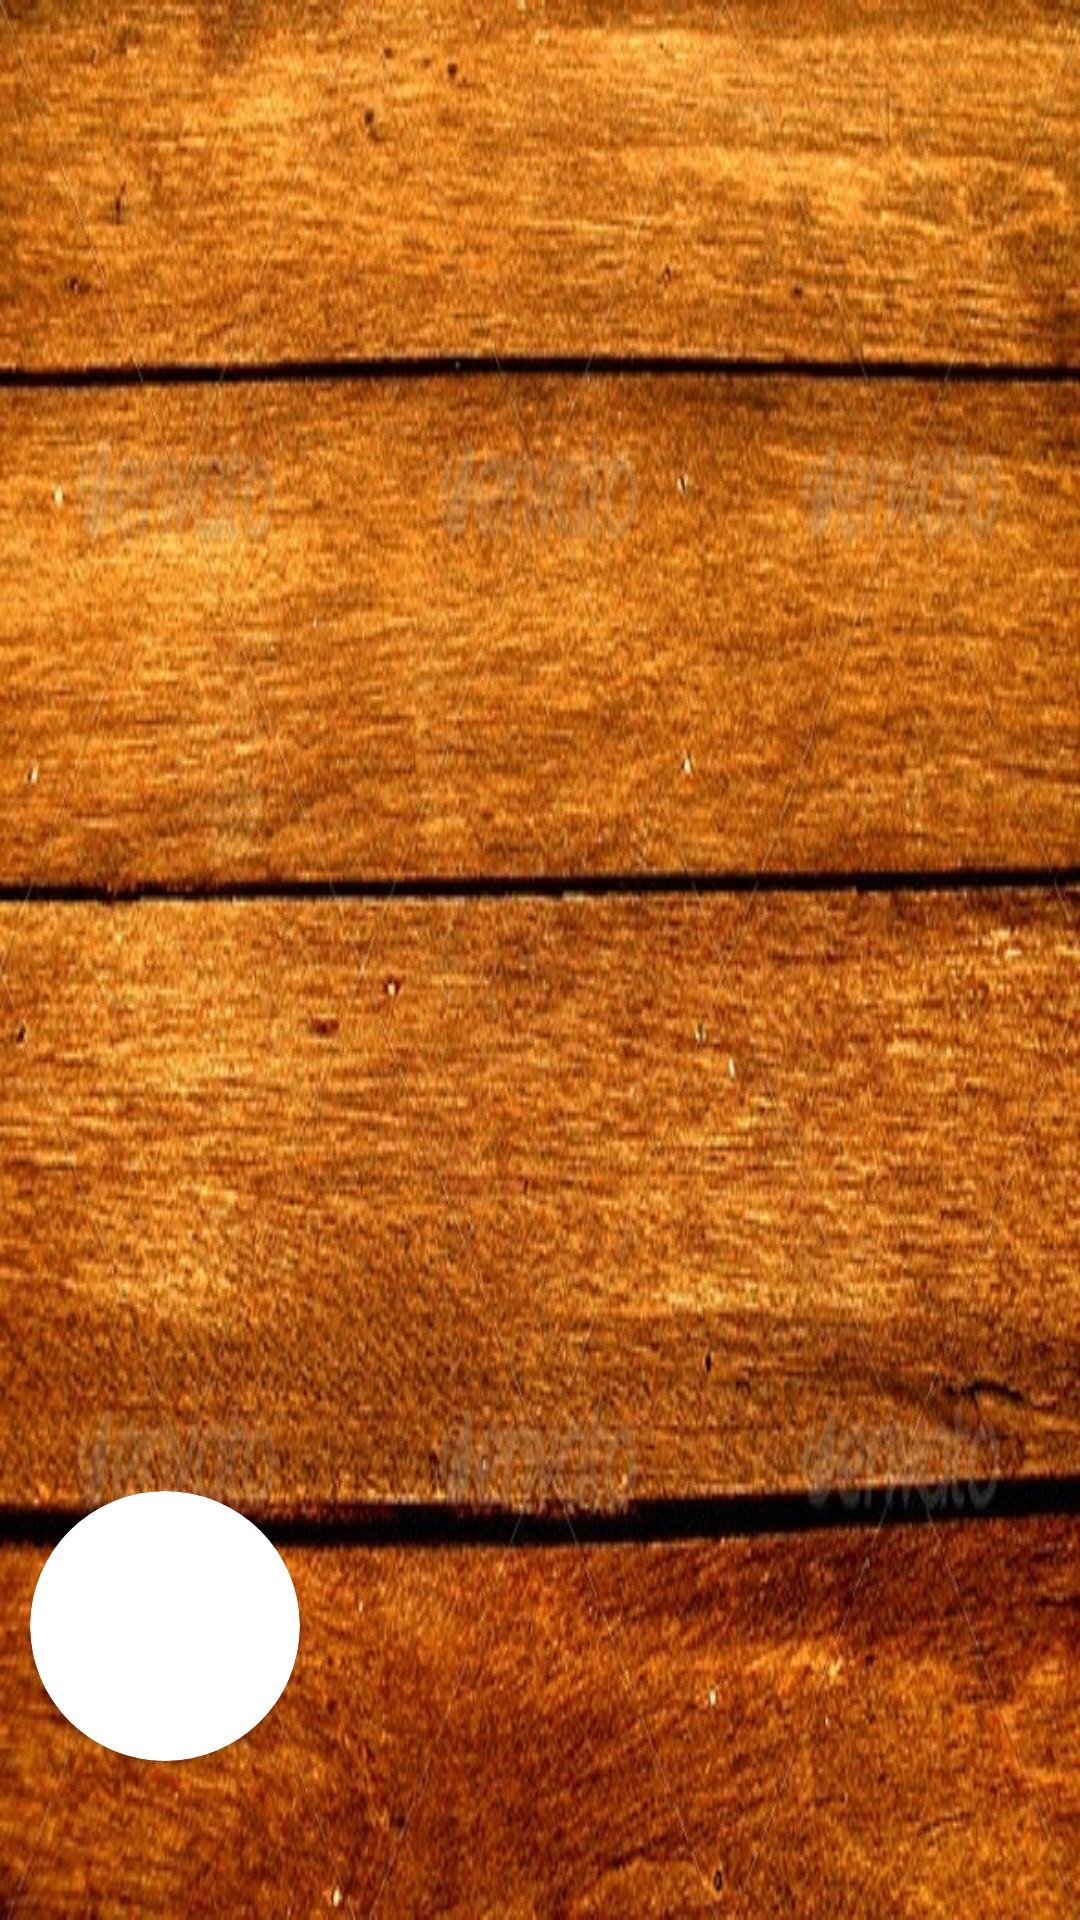

Write the Android layout XML for this screen, with the resource values it uses.
<!-- AndroidManifest.xml: application theme AppTheme -->
<!-- res/layout/nav_header.xml -->
<?xml version="1.0" encoding="utf-8"?>
<LinearLayout xmlns:android="http://schemas.android.com/apk/res/android"
    android:layout_width="match_parent"
    android:layout_height="176dp"
    xmlns:app="http://schemas.android.com/apk/res-auto"
    android:orientation="vertical"
    android:gravity="bottom"
    android:padding="10dp"
    android:theme="@style/ThemeOverlay.MaterialComponents.ActionBar"
    android:background="@drawable/wood_nav_header">

    <androidx.cardview.widget.CardView
        android:layout_width="wrap_content"
        android:layout_height="wrap_content"
        app:cardCornerRadius="50dp"
        android:elevation="10dp">

        <ImageView
            android:id="@+id/ivProfilePic"
            android:layout_width="90dp"
            android:layout_height="90dp"
            android:scaleType="centerCrop"
            android:src="@drawable/avatar_logo" />

        <ProgressBar
            android:id="@+id/pbLoadingPic"
            android:visibility="invisible"
            android:layout_width="match_parent"
            android:layout_height="match_parent"
            android:layout_gravity="center_vertical|center_horizontal"/>

    </androidx.cardview.widget.CardView>

    <com.google.android.material.textview.MaterialTextView
        android:id="@+id/tvFirst"
        android:layout_width="wrap_content"
        android:layout_height="wrap_content"
        android:paddingTop="5dp"
        android:textColor="@color/white"
        android:textStyle="bold"/>

    <com.google.android.material.textview.MaterialTextView
        android:id="@+id/tvMail"
        android:layout_width="wrap_content"
        android:layout_height="wrap_content"
        android:textColor="@color/white"
        android:textStyle="bold" />

</LinearLayout>
<!-- resources referenced by this layout -->
<resources>
  <color name="white">#FFFFFFFF</color>
  <!-- drawable wood_nav_header: jpg bitmap (drawable, 104512 bytes) -->
  <style name="AppTheme" parent="Theme.MaterialComponents.Light.NoActionBar">
          <item name="android:windowIsFloating">false</item>
          <item name="android:windowBackground">@android:color/transparent</item>
          <item name="android:statusBarColor">@android:color/transparent</item>
          <item name="android:navigationBarColor">?attr/colorSurface</item>
          <item name="android:navigationBarDividerColor" tools:ignore="NewApi">@android:color/transparent</item>
          <item name="extendedFloatingActionButtonStyle">@style/FloatingButtonExtend</item>
          <item name="floatingActionButtonStyle">@style/FloatingButton</item>
      </style>
  <style name="FloatingButtonExtend" parent="AppTheme">
          <item name="iconTint">@color/colorWhite</item>
          <item name="backgroundTint">?attr/colorAccent</item>
          <item name="android:textColor">@color/colorWhite</item>
          <item name="android:textAppearance">?attr/textAppearanceButton</item>
      </style>
  <style name="FloatingButton" parent="AppTheme">
          <item name="tint">@color/colorWhite</item>
          <item name="elevation">1dp</item>
          <item name="backgroundTint">?attr/colorAccent</item>
          <item name="android:textColor">@color/colorWhite</item>
          <item name="android:textAppearance">?attr/textAppearanceButton</item>
      </style>
</resources>
